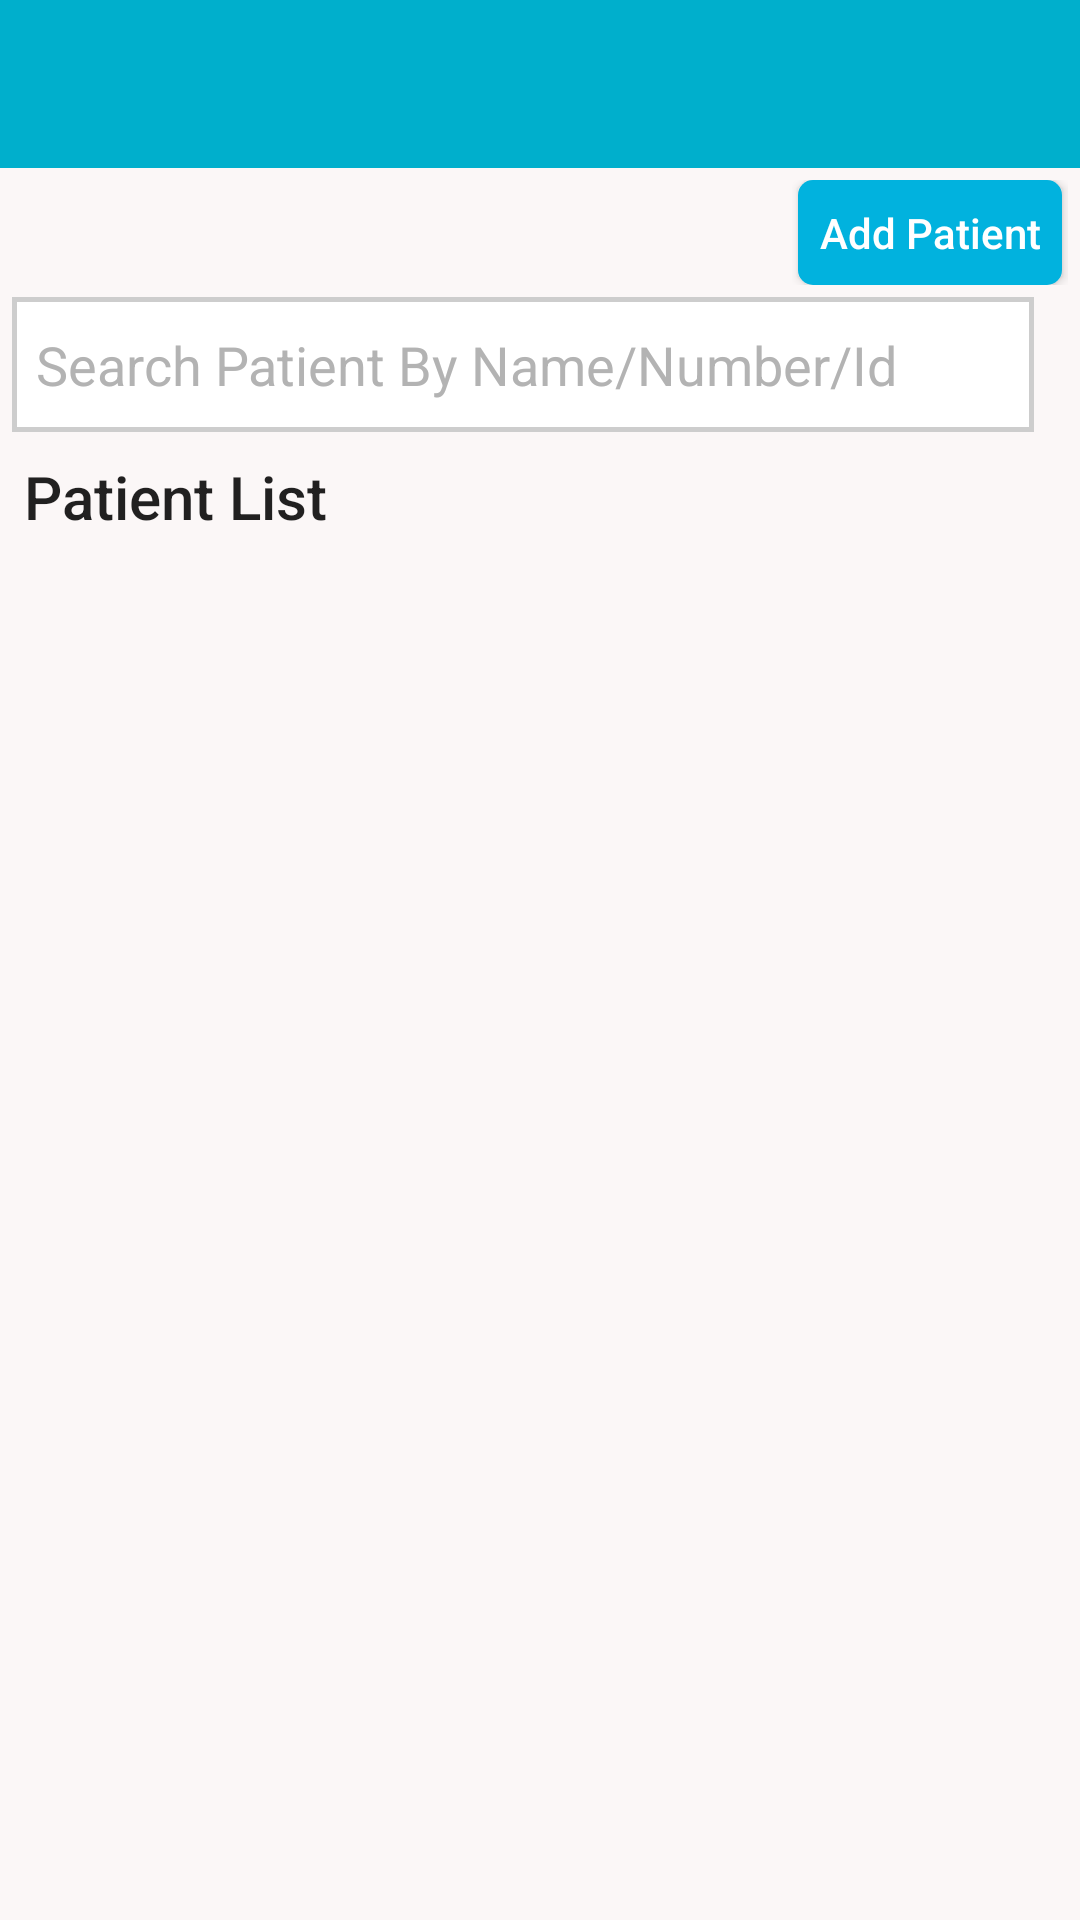

Produce the Android XML layout that renders to this screen, including the resource entries it uses.
<!-- AndroidManifest.xml: application theme Theme.EzpmsApp -->
<!-- res/layout/activity_patient_list.xml -->
<?xml version="1.0" encoding="utf-8"?>
<RelativeLayout xmlns:android="http://schemas.android.com/apk/res/android"
    xmlns:tools="http://schemas.android.com/tools"
    android:layout_width="match_parent"
    android:layout_height="match_parent"
    android:background="@color/white1"
    tools:context=".Patients.PatientListActivity">

    <include
        android:id="@+id/Ll1111"
        layout="@layout/common_toolbar" />

    <LinearLayout
        android:id="@+id/Ll_444"
        android:layout_width="match_parent"
        android:layout_height="wrap_content"
        android:layout_below="@+id/Ll1111"
        android:layout_marginTop="4dp"
        android:orientation="vertical"
        android:paddingLeft="4dp"
        android:paddingRight="4dp">

        <LinearLayout
            android:layout_width="wrap_content"
            android:layout_height="wrap_content"
            android:layout_gravity="right"
            android:gravity="right"
            android:orientation="horizontal">

            <Button
                android:id="@+id/addPatient_Btn"
                android:layout_width="wrap_content"
                android:layout_height="35dp"
                android:layout_gravity="center"
                android:layout_marginLeft="2dp"
                android:layout_marginRight="2dp"
                android:background="@drawable/btn_radius_color"
                android:gravity="center"
                android:text="Add Patient"
                android:textAllCaps="false"
                android:textColor="#FFF"
                android:textSize="14sp" />

        </LinearLayout>

        <LinearLayout
            android:id="@+id/Ll_4"
            android:layout_width="match_parent"
            android:layout_height="wrap_content"
            android:layout_marginTop="4dp"
            android:layout_marginBottom="4dp"
            android:orientation="horizontal"
            android:weightSum="1">

            <EditText
                android:id="@+id/et_SearchingByNameNumberId"
                android:layout_width="wrap_content"
                android:layout_height="45dp"
                android:layout_alignParentRight="true"
                android:layout_marginRight="2dp"
                android:layout_weight=".8"
                android:background="@drawable/textbox_border"
                android:hint="Search Patient By Name/Number/Id"
                android:inputType="text|textNoSuggestions"
                android:paddingLeft="8dp"
                android:paddingTop="8dp"
                android:paddingRight="8dp"
                android:paddingBottom="8dp"
                android:textColorHint="#b3b3b3"
                android:textSize="18sp" />

            <ImageView
                android:id="@+id/Tvlogin_Title"
                android:layout_width="50dp"
                android:layout_height="45dp"
                android:layout_marginLeft="2dp"
                android:layout_marginBottom="4dp"
                android:layout_weight=".1"
                android:visibility="gone"
                android:background="@drawable/btn_radius_color"
                android:src="@drawable/ic_cloud_download" />

        </LinearLayout>
    </LinearLayout>

    <TextView
        android:id="@+id/Ll_44444"
        android:layout_width="match_parent"
        android:layout_height="wrap_content"
        android:layout_below="@+id/Ll_444"
        android:layout_marginTop="4dp"
        android:layout_marginBottom="4dp"
        android:focusable="true"
        android:focusableInTouchMode="true"
        android:fontFamily="sans-serif-medium"
        android:paddingLeft="8dp"
        android:paddingBottom="2dp"
        android:text="Patient List"
        android:textAppearance="@android:style/TextAppearance.Large"
        android:textSize="20sp" />

    <TextView
        android:id="@+id/textPatientsData"
        android:layout_width="match_parent"
        android:layout_height="wrap_content"
        android:layout_centerInParent="true"
        android:layout_gravity="center"
        android:focusable="true"
        android:focusableInTouchMode="true"
        android:fontFamily="sans-serif"
        android:gravity="center"
        android:padding="8dp"
        android:text="No Patients Data Available"
        android:textAlignment="center"
        android:textAppearance="@android:style/TextAppearance.Large"
        android:textColor="@color/red"
        android:textSize="18sp"
        android:visibility="gone" />

    <LinearLayout
        android:layout_width="match_parent"
        android:layout_height="wrap_content"
        android:layout_below="@+id/Ll_44444"
        android:layout_marginTop="4dp"
        android:layout_weight="0.50"
        android:orientation="vertical"
        android:paddingLeft="4dp"
        android:paddingRight="4dp">

        <androidx.recyclerview.widget.RecyclerView
            android:id="@+id/patientListRc"
            android:layout_width="match_parent"
            android:layout_height="wrap_content" />

    </LinearLayout>
</RelativeLayout>
<!-- res/layout/common_toolbar.xml (included above) -->
<?xml version="1.0" encoding="utf-8"?>
<androidx.coordinatorlayout.widget.CoordinatorLayout xmlns:android="http://schemas.android.com/apk/res/android"
    xmlns:app="http://schemas.android.com/apk/res-auto"
    android:layout_width="match_parent"
    android:layout_height="wrap_content">

    <com.google.android.material.appbar.AppBarLayout
        android:layout_width="match_parent"
        android:layout_height="wrap_content"
        android:theme="@style/MainTheme.AppBarOverlay">

        <androidx.appcompat.widget.Toolbar
            android:id="@+id/toolbar"
            android:layout_width="match_parent"
            android:layout_height="?attr/actionBarSize"
            android:background="?attr/colorPrimary"
            app:popupTheme="@style/MainTheme.PopupOverlay">

            <ImageView
                android:id="@+id/backMenu"
                android:layout_width="30dp"
                android:layout_height="30dp"
                android:src="@drawable/ic_arrow_back" />

            <TextView
                android:id="@+id/Tv_Title"
                android:layout_width="wrap_content"
                android:layout_height="wrap_content"
                android:layout_marginTop="8dp"
                android:layout_marginBottom="5dp"
                android:focusable="true"
                android:focusableInTouchMode="true"
                android:fontFamily="sans-serif-medium"
                android:paddingLeft="16dp"
                android:paddingBottom="2dp"
                android:text=""
                android:textAppearance="@android:style/TextAppearance.Large"
                android:textSize="20sp" />

        </androidx.appcompat.widget.Toolbar>
    </com.google.android.material.appbar.AppBarLayout>

</androidx.coordinatorlayout.widget.CoordinatorLayout>
<!-- resources referenced by this layout -->
<resources>
  <color name="red">#ff0000</color>
  <color name="white1">#FBF7F7</color>
  <!-- drawable btn_radius_color (drawable) -->
  ﻿<?xml version="1.0" encoding="utf-8" ?>
  <shape xmlns:android="http://schemas.android.com/apk/res/android">
    <stroke android:color="#01b2de" />
    <solid android:color="#01b2de" />
    <corners android:radius="5dp"/>
  </shape>
  <!-- drawable textbox_border (drawable) -->
  ﻿<?xml version="1.0" encoding="utf-8" ?>
  <selector xmlns:android="http://schemas.android.com/apk/res/android">
    <item>
      <shape android:shape="rectangle">
        <solid android:color="#FFF"/>
        <stroke
            android:color="#cdcdcd"
            android:width="1.5dp"/>
        <corners android:radius="0dp"/>
      </shape>
    </item>
  </selector>
  <style name="MainTheme.AppBarOverlay" parent="ThemeOverlay.AppCompat.Dark.ActionBar" />
  <style name="MainTheme.PopupOverlay" parent="ThemeOverlay.AppCompat.Light" />
  <style name="Theme.EzpmsApp" parent="Theme.MaterialComponents.DayNight.NoActionBar">
          
          <item name="colorPrimary">@color/purple_500</item>
          <item name="colorPrimaryVariant">@color/purple_700</item>
          <item name="colorOnPrimary">@color/white</item>
          
          <item name="colorSecondary">@color/teal_200</item>
          <item name="colorSecondaryVariant">@color/teal_700</item>
          <item name="colorOnSecondary">@color/black</item>
          
          <item name="android:statusBarColor" tools:targetApi="l">?attr/colorPrimaryVariant</item>
          
      </style>
  <color name="purple_500">#00afcc</color>
  <color name="purple_700">#0375B9</color>
  <color name="white">#ffffff</color>
  <color name="teal_200">#FF03DAC5</color>
  <color name="teal_700">#FF018786</color>
  <color name="black">#FF000000</color>
</resources>
